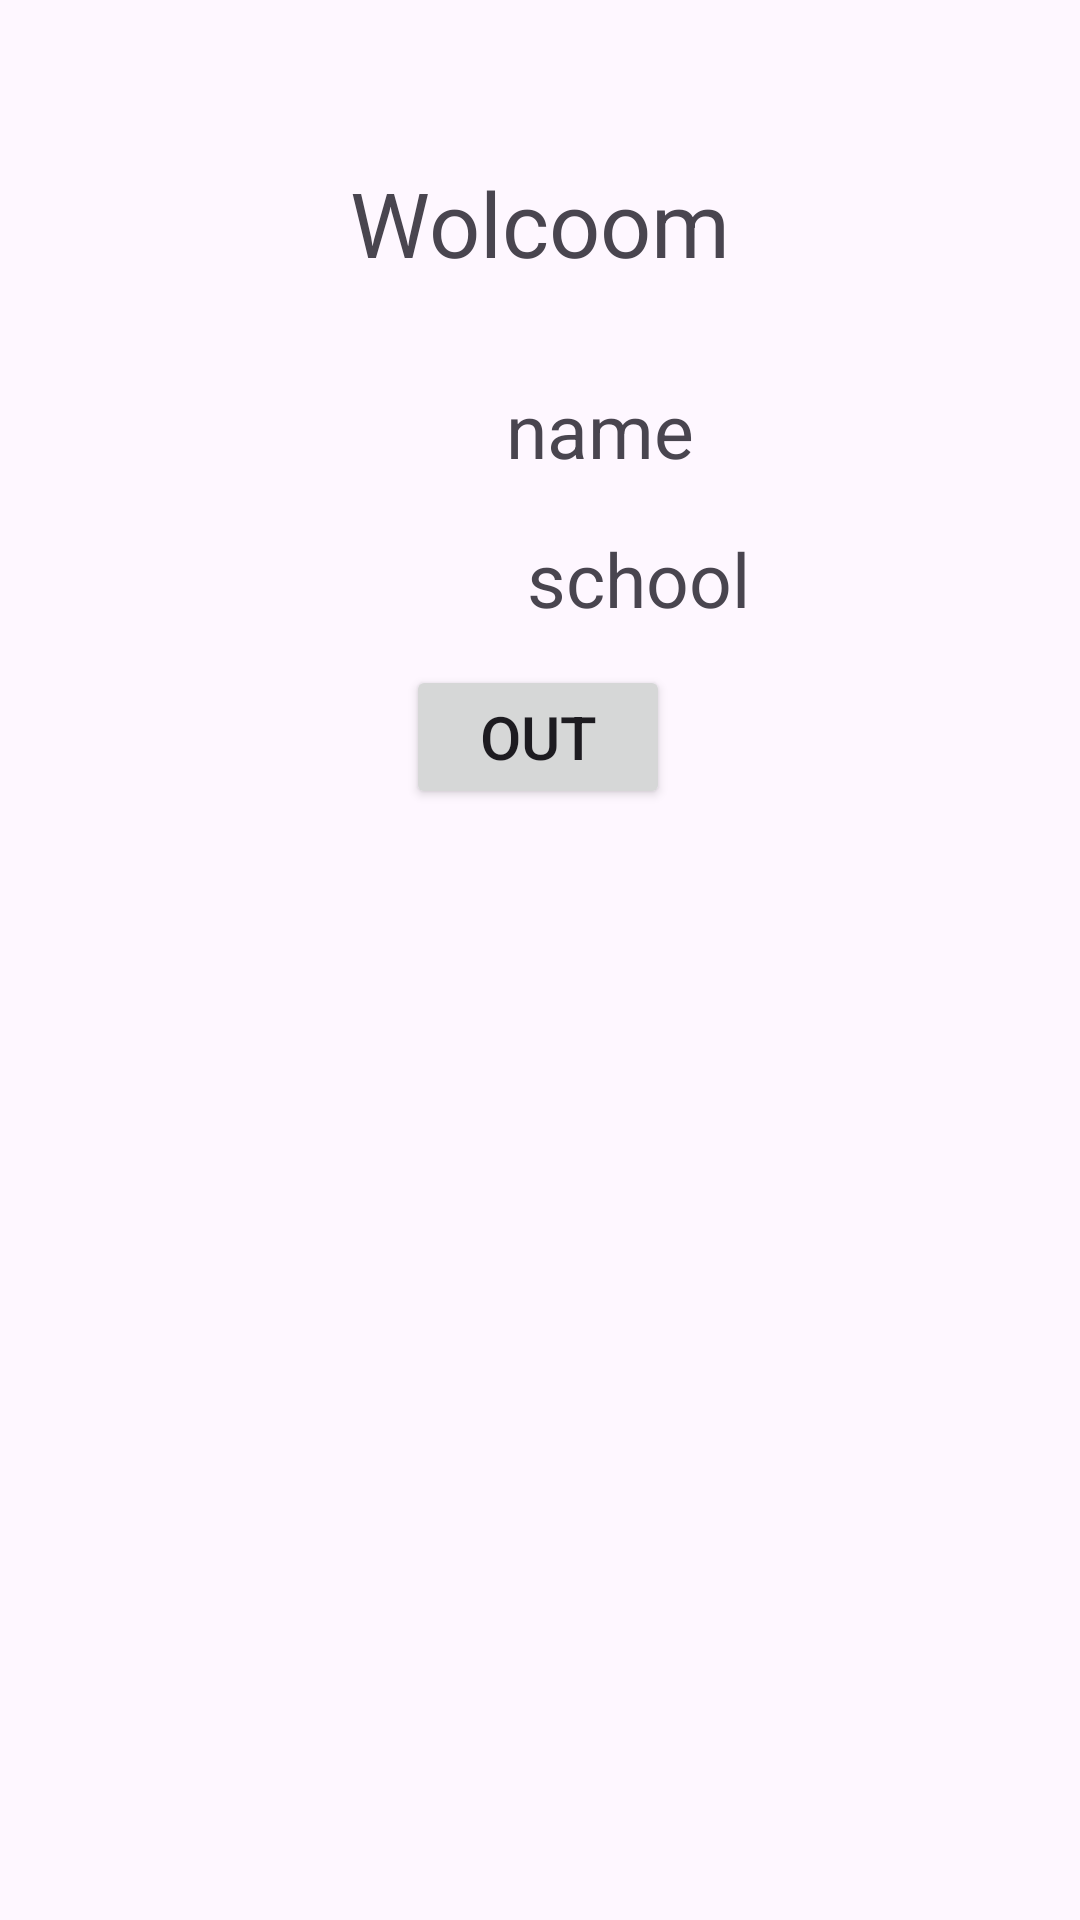

The Android layout XML behind this screen, and the referenced resources:
<!-- AndroidManifest.xml: application theme Theme.TheVolley -->
<!-- res/layout/activity_logout.xml -->
<?xml version="1.0" encoding="utf-8"?>
<androidx.constraintlayout.widget.ConstraintLayout xmlns:android="http://schemas.android.com/apk/res/android"
    xmlns:app="http://schemas.android.com/apk/res-auto"
    xmlns:tools="http://schemas.android.com/tools"
    android:layout_width="match_parent"
    android:layout_height="match_parent"
    tools:context=".the_sharedprf.LogoutActivity">

    <TextView
        android:id="@+id/textView"
        android:layout_width="wrap_content"
        android:layout_height="wrap_content"
        android:layout_marginTop="54dp"
        android:text="Wolcoom"
        android:textSize="30dp"
        app:layout_constraintEnd_toEndOf="parent"
        app:layout_constraintStart_toStartOf="parent"
        app:layout_constraintTop_toTopOf="parent" />

    <TextView
        android:id="@+id/name_tV"
        android:layout_width="wrap_content"
        android:layout_height="wrap_content"
        android:layout_marginTop="32dp"
        android:layout_marginEnd="12dp"
        android:text="name"
        android:textSize="25dp"
        app:layout_constraintEnd_toEndOf="@+id/textView"
        app:layout_constraintTop_toBottomOf="@+id/textView" />

    <TextView
        android:id="@+id/school_tV"
        android:layout_width="wrap_content"
        android:layout_height="wrap_content"
        android:layout_marginStart="7dp"
        android:layout_marginTop="16dp"
        android:text="school"
        android:textSize="25dp"
        app:layout_constraintStart_toStartOf="@+id/name_tV"
        app:layout_constraintTop_toBottomOf="@+id/name_tV" />

    <Button
        android:id="@+id/out_but"
        android:layout_width="wrap_content"
        android:layout_height="wrap_content"
        android:layout_marginTop="12dp"
        android:text="Out"
        android:textSize="20dp"
        app:layout_constraintEnd_toEndOf="parent"
        app:layout_constraintHorizontal_bias="0.498"
        app:layout_constraintStart_toStartOf="parent"
        app:layout_constraintTop_toBottomOf="@+id/school_tV" />
</androidx.constraintlayout.widget.ConstraintLayout>
<!-- resources referenced by this layout -->
<resources>
  <style name="Theme.TheVolley" parent="Base.Theme.TheVolley" />
  <style name="Base.Theme.TheVolley" parent="Theme.Material3.DayNight.NoActionBar">
          
          
      </style>
</resources>
